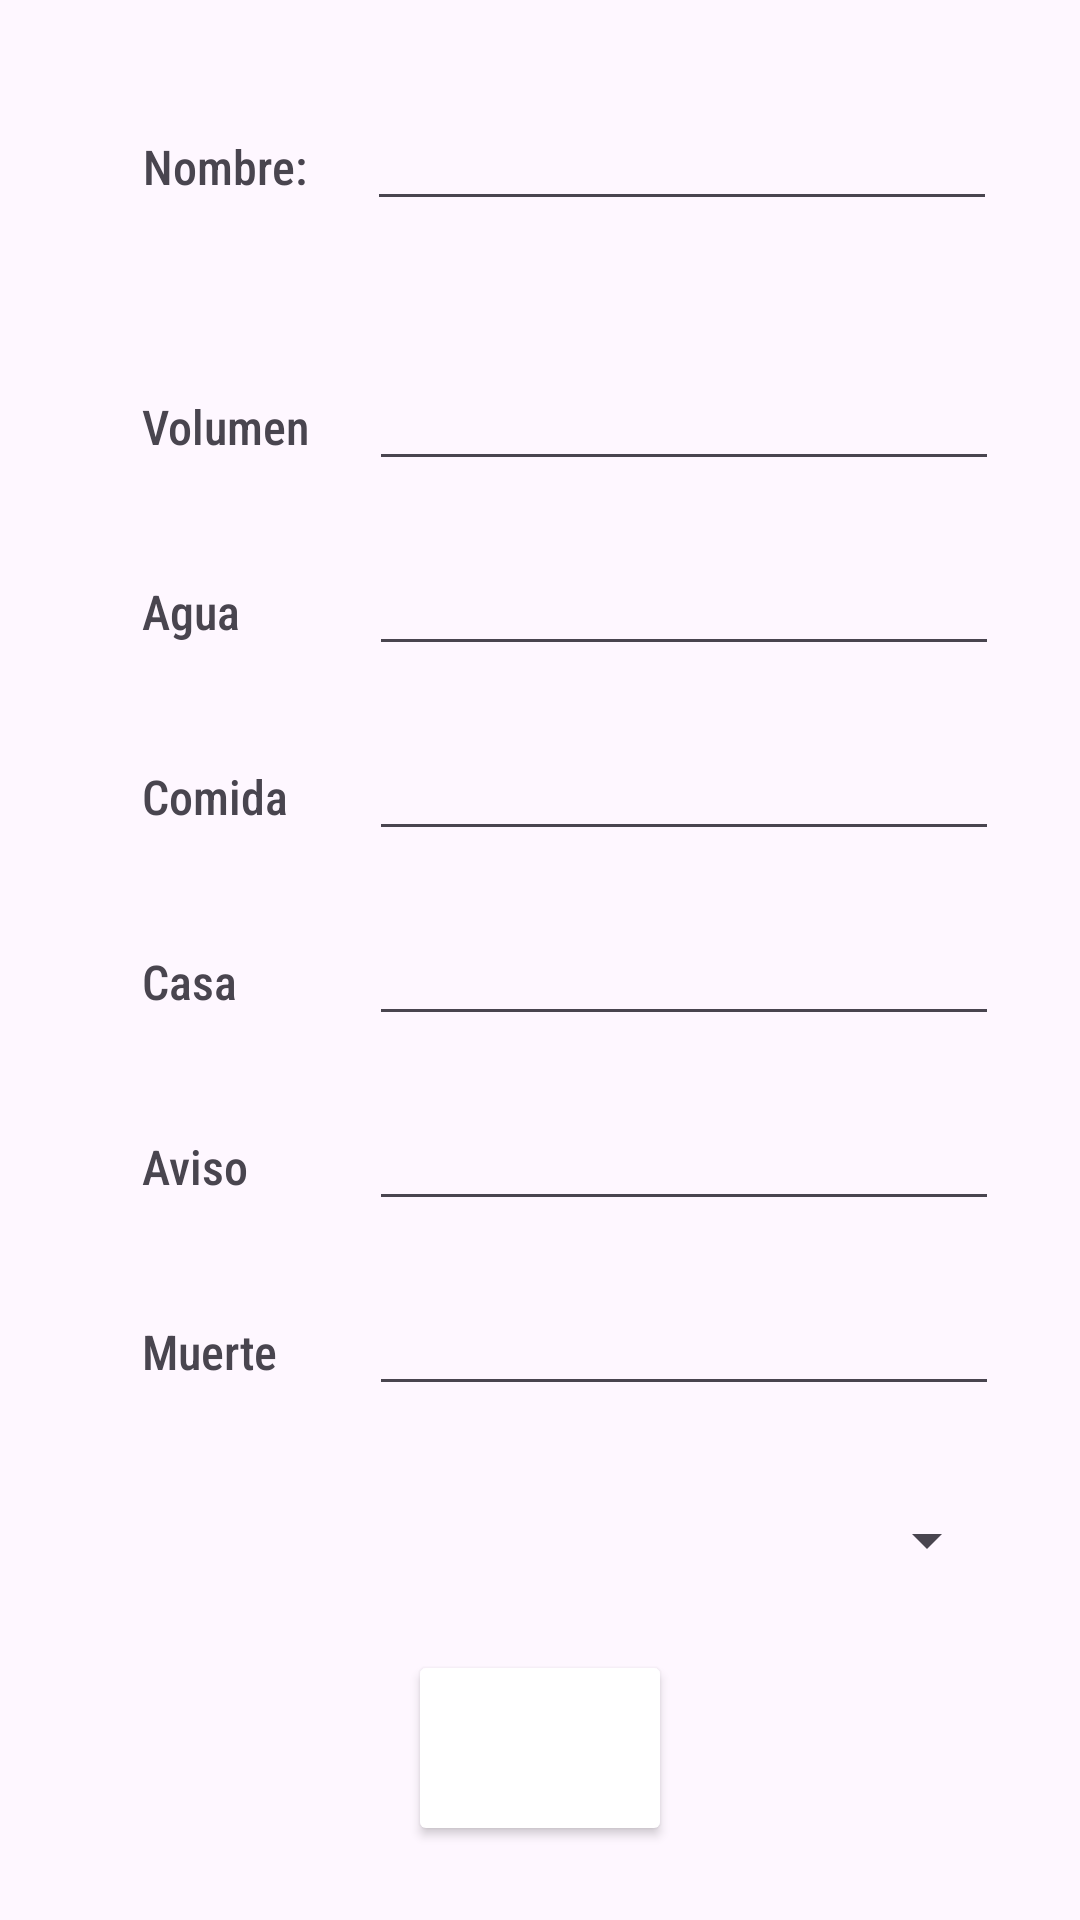

Produce the Android XML layout that renders to this screen, including the resource entries it uses.
<!-- AndroidManifest.xml: application theme Theme.KoPa -->
<!-- res/layout/fragment_create.xml -->
<?xml version="1.0" encoding="utf-8"?>
<androidx.constraintlayout.widget.ConstraintLayout xmlns:android="http://schemas.android.com/apk/res/android"
    xmlns:app="http://schemas.android.com/apk/res-auto"
    xmlns:tools="http://schemas.android.com/tools"
    android:layout_width="match_parent"
    android:layout_height="match_parent"
    tools:context=".CreateFragment">
    
    <LinearLayout
        android:id="@+id/llNombre"
        android:layout_width="wrap_content"
        android:layout_height="wrap_content"
        android:orientation="horizontal"
        app:layout_constraintBottom_toTopOf="@id/llInfo"
        app:layout_constraintEnd_toEndOf="parent"
        app:layout_constraintStart_toStartOf="parent"
        app:layout_constraintTop_toTopOf="parent">


        <TextView
            android:id="@+id/textView"
            android:layout_width="wrap_content"
            android:layout_height="wrap_content"
            android:layout_weight="1"
            android:fontFamily="sans-serif-condensed-medium"
            android:padding="20dp"
            android:text="@string/nombre"
            android:textSize="16sp" />


        <EditText
            android:id="@+id/etNombre"
            android:layout_width="wrap_content"
            android:layout_height="wrap_content"
            android:ems="10"
            android:fontFamily="sans-serif-medium"
            android:inputType="text" />

    </LinearLayout>

    <LinearLayout
        android:id="@id/llInfo"
        android:layout_width="wrap_content"
        android:layout_height="wrap_content"
        android:orientation="vertical"
        app:layout_constraintBottom_toTopOf="@id/btnAnyadirBebida"
        app:layout_constraintEnd_toEndOf="parent"
        app:layout_constraintStart_toStartOf="parent"
        app:layout_constraintTop_toBottomOf="@id/llNombre">

        <LinearLayout
            android:id="@+id/llVolumen"
            android:layout_width="match_parent"
            android:layout_height="wrap_content"
            android:orientation="horizontal">

            <TextView
                android:id="@+id/tvVolumen"
                android:layout_width="wrap_content"
                android:layout_height="wrap_content"
                android:layout_weight="1"
                android:fontFamily="sans-serif-condensed-medium"
                android:padding="20dp"
                android:text="Volumen"
                android:textSize="16sp" />


            <EditText
                android:id="@+id/etVolumen"
                android:layout_width="wrap_content"
                android:layout_height="wrap_content"
                android:ems="10"
                android:fontFamily="sans-serif-medium"
                android:inputType="numberDecimal" />

        </LinearLayout>

        <LinearLayout
            android:id="@+id/llVaso"
            android:layout_width="match_parent"
            android:layout_height="wrap_content"
            android:orientation="horizontal">

            <TextView
                android:id="@+id/tvVaso"
                android:layout_width="wrap_content"
                android:layout_height="wrap_content"
                android:layout_weight="1"
                android:fontFamily="sans-serif-condensed-medium"
                android:padding="20dp"
                android:text="Agua"
                android:textSize="16sp" />


            <EditText
                android:id="@+id/etVaso"
                android:layout_width="wrap_content"
                android:layout_height="wrap_content"
                android:ems="10"
                android:fontFamily="sans-serif-medium"
                android:inputType="number" />

        </LinearLayout>

        <LinearLayout
            android:id="@+id/llComida"
            android:layout_width="match_parent"
            android:layout_height="wrap_content"
            android:orientation="horizontal">

            <TextView
                android:id="@+id/tvComida"
                android:layout_width="wrap_content"
                android:layout_height="wrap_content"
                android:layout_weight="1"
                android:fontFamily="sans-serif-condensed-medium"
                android:padding="20dp"
                android:text="Comida"
                android:textSize="16sp" />


            <EditText
                android:id="@+id/etComida"
                android:layout_width="wrap_content"
                android:layout_height="wrap_content"
                android:ems="10"
                android:fontFamily="sans-serif-medium"
                android:inputType="number" />

        </LinearLayout>

        <LinearLayout
            android:id="@+id/llCasa"
            android:layout_width="match_parent"
            android:layout_height="wrap_content"
            android:orientation="horizontal">

            <TextView
                android:id="@+id/tvCasa"
                android:layout_width="wrap_content"
                android:layout_height="wrap_content"
                android:layout_weight="1"
                android:fontFamily="sans-serif-condensed-medium"
                android:padding="20dp"
                android:text="Casa"
                android:textSize="16sp" />


            <EditText
                android:id="@+id/etCasa"
                android:layout_width="wrap_content"
                android:layout_height="wrap_content"
                android:ems="10"
                android:fontFamily="sans-serif-medium"
                android:inputType="number" />

        </LinearLayout>

        <LinearLayout
            android:id="@+id/llAviso"
            android:layout_width="match_parent"
            android:layout_height="wrap_content"
            android:orientation="horizontal">

            <TextView
                android:id="@+id/tvAviso"
                android:layout_width="wrap_content"
                android:layout_height="wrap_content"
                android:layout_weight="1"
                android:fontFamily="sans-serif-condensed-medium"
                android:padding="20dp"
                android:text="Aviso"
                android:textSize="16sp" />


            <EditText
                android:id="@+id/etAviso"
                android:layout_width="wrap_content"
                android:layout_height="wrap_content"
                android:ems="10"
                android:fontFamily="sans-serif-medium"
                android:inputType="number" />

        </LinearLayout>

        <LinearLayout
            android:id="@+id/llMuerte"
            android:layout_width="match_parent"
            android:layout_height="wrap_content"
            android:orientation="horizontal">

            <TextView
                android:id="@+id/tvMuerte"
                android:layout_width="wrap_content"
                android:layout_height="wrap_content"
                android:layout_weight="1"
                android:fontFamily="sans-serif-condensed-medium"
                android:padding="20dp"
                android:text="Muerte"
                android:textSize="16sp" />


            <EditText
                android:id="@+id/etMuerte"
                android:layout_width="wrap_content"
                android:layout_height="wrap_content"
                android:ems="10"
                android:fontFamily="sans-serif-medium"
                android:inputType="number" />

        </LinearLayout>

        <LinearLayout
            android:id="@+id/llSpinner"
            android:layout_width="match_parent"
            android:layout_height="wrap_content"
            android:layout_marginTop="20dp"
            android:gravity="center_horizontal"
            android:orientation="vertical">

            <Spinner
                android:id="@+id/spinner"
                android:layout_width="match_parent"
                android:layout_height="wrap_content"
                android:prompt="@string/spinner_prompt"
                tools:ignore="HardcodedText" />

        </LinearLayout>
    </LinearLayout>



    <Button
        android:id="@+id/btnAnyadirBebida"
        android:layout_width="wrap_content"
        android:layout_height="wrap_content"
        android:backgroundTint="@color/red"
        android:fontFamily="sans-serif-black"
        android:text="+"
        android:textColor="@color/white"
        android:textSize="34sp"
        app:layout_constraintBottom_toBottomOf="parent"
        app:layout_constraintEnd_toEndOf="parent"
        app:layout_constraintStart_toStartOf="parent"
        app:layout_constraintTop_toBottomOf="@+id/llInfo" />



</androidx.constraintlayout.widget.ConstraintLayout>
<!-- resources referenced by this layout -->
<resources>
  <color name="white">#FFFFFFFF</color>
  <string name="nombre">Nombre:</string>
  <string name="spinner_prompt">Selecciona un elemento</string>
  <style name="Theme.KoPa" parent="Base.Theme.KoPa" />
  <style name="Base.Theme.KoPa" parent="Theme.Material3.DayNight.NoActionBar">
          
          
      </style>
</resources>
